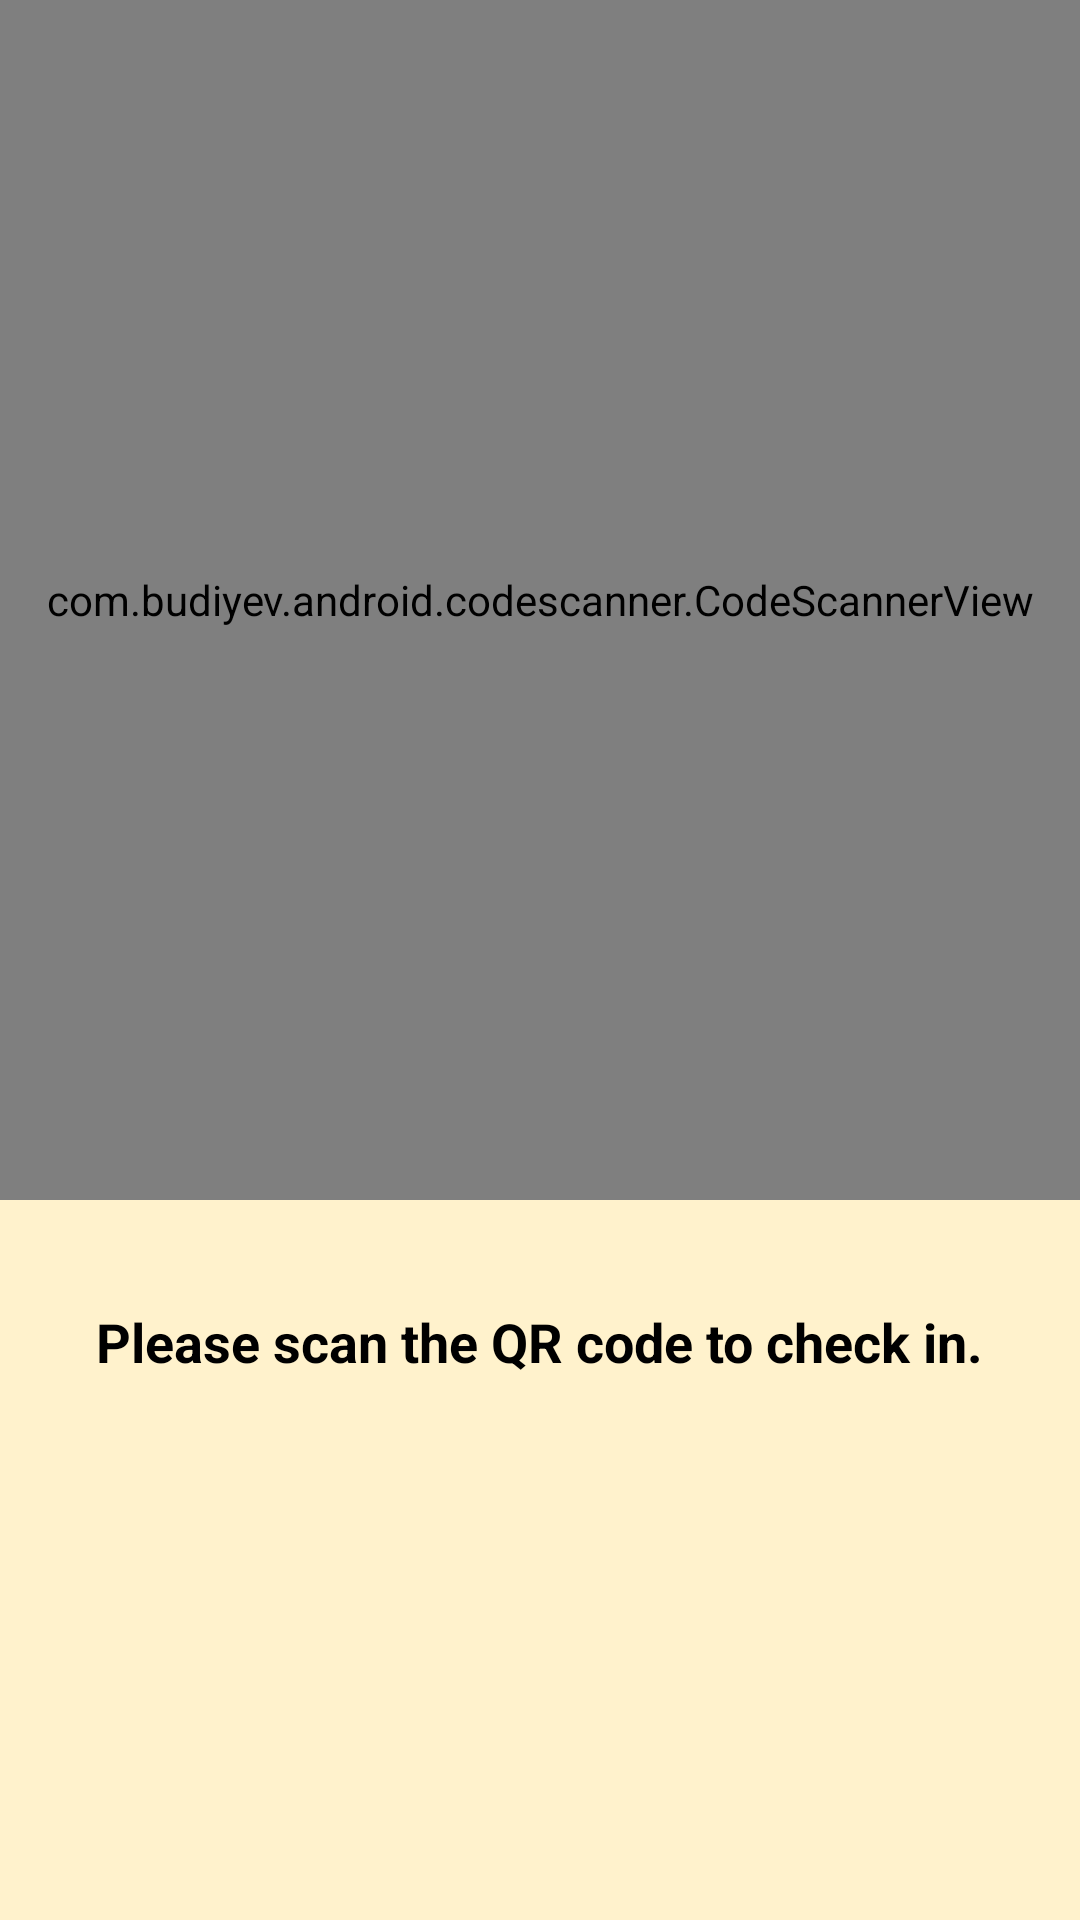

Android layout source for this screen:
<!-- AndroidManifest.xml: application theme Theme.Finalprojectv3 -->
<!-- res/layout/scanner.xml -->
<?xml version="1.0" encoding="utf-8"?>

<RelativeLayout xmlns:android="http://schemas.android.com/apk/res/android"
    xmlns:app="http://schemas.android.com/apk/res-auto"
    xmlns:tools="http://schemas.android.com/tools"
    android:layout_width="match_parent"
    android:layout_height="match_parent"
    tools:context=".MainActivity">

    <com.budiyev.android.codescanner.CodeScannerView
        android:layout_width="match_parent"
        android:layout_height="400dp"
        android:id="@+id/scanner_view"
        app:autoFocusButtonColor="@android:color/white"
        app:autoFocusButtonVisible="true"
        app:flashButtonColor="@color/white"
        app:flashButtonVisible="true"
        app:maskColor="#6C000000" />

    <TextView
        android:id="@+id/tv_textView"
        android:layout_width="wrap_content"
        android:layout_height="wrap_content"
        android:layout_below="@id/scanner_view"
        android:layout_centerHorizontal="true"
        android:layout_marginTop="35dp"
        android:text="Please scan the QR code to check in."
        android:textColor="@color/black"
        android:textSize="18sp"
        android:textStyle="bold" />

    <Button
        android:id="@+id/scanner_check_out_btn"
        android:layout_width="200dp"
        android:layout_height="wrap_content"
        android:layout_below="@+id/tv_textView"
        android:layout_centerHorizontal="true"
        android:layout_marginTop="45dp"
        android:text="@string/scanner_leave_btn"
        android:visibility="gone" />

</RelativeLayout>
<!-- resources referenced by this layout -->
<resources>
  <color name="black">#FF000000</color>
  <color name="white">#FFFFFFFF</color>
  <string name="scanner_leave_btn">Leave</string>
  <style name="Theme.Finalprojectv3" parent="Theme.MaterialComponents.DayNight.DarkActionBar">
          
          <item name="colorPrimary">@color/text_blue</item>
          <item name="colorPrimaryVariant">@color/purple_700</item>
          <item name="colorOnPrimary">@color/white</item>
          <item name="android:windowBackground">#FFF2CC</item>
          
          <item name="colorSecondary">@color/teal_200</item>
          <item name="colorSecondaryVariant">@color/teal_700</item>
          <item name="colorOnSecondary">@color/black</item>
          
          <item name="android:statusBarColor" tools:targetApi="l">?attr/colorPrimaryVariant</item>
          
      </style>
  <color name="text_blue">#92A9FC</color>
  <color name="purple_700">#FF3700B3</color>
  <color name="teal_200">#FF03DAC5</color>
  <color name="teal_700">#FF018786</color>
</resources>
